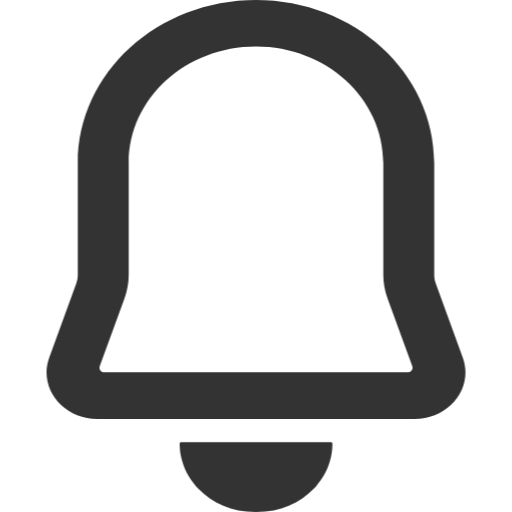
t = 0.00 s
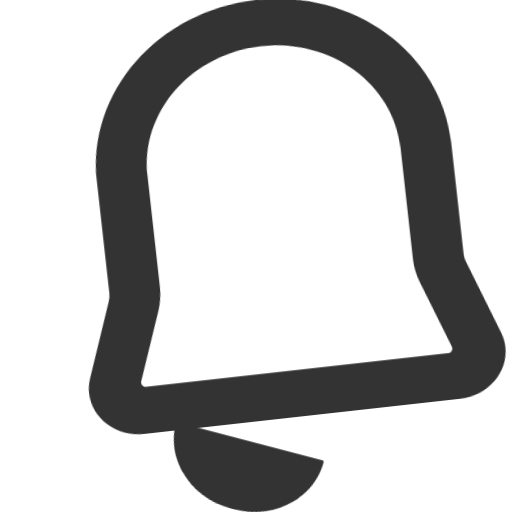
t = 0.16 s
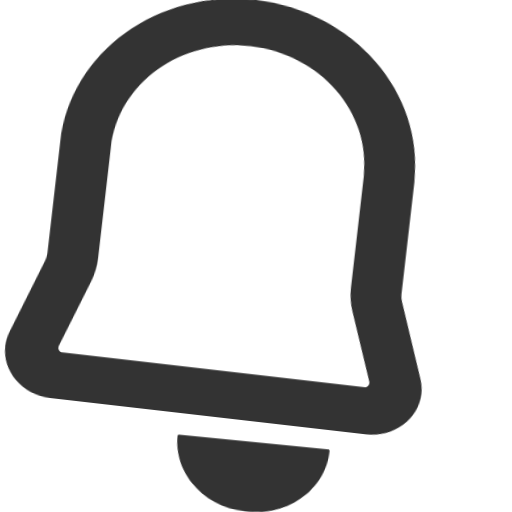
t = 0.32 s
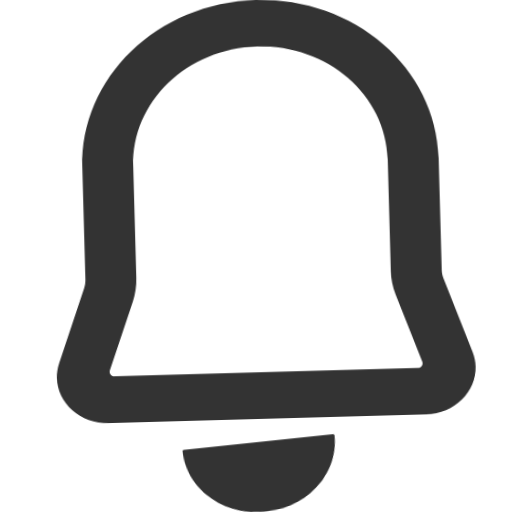
t = 0.48 s
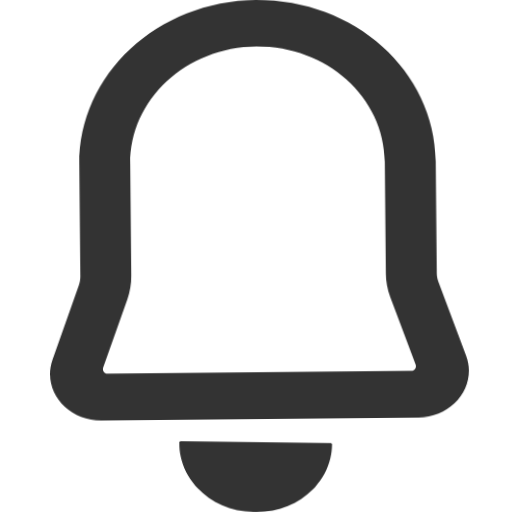
t = 0.63 s
t = 0.80 s: frame unchanged from t = 0.00 s, image omitted

The animated SVG that drew these frames (rendered in a browser with its animation timeline set to each time). Animation: 2 CSS @keyframes rules; one cycle of 0.80 s.

<svg width="11" height="11" viewBox="0 0 11 11" fill="none" xmlns="http://www.w3.org/2000/svg">
  <defs>
    <style>
      @keyframes bellSwing {
        0%   { transform: rotate(0deg); }
        12%  { transform: rotate(15deg); }
        28%  { transform: rotate(-11deg); }
        42%  { transform: rotate(7deg); }
        56%  { transform: rotate(-4deg); }
        70%  { transform: rotate(2deg); }
        84%  { transform: rotate(-0.8deg); }
        100% { transform: rotate(0deg); }
      }
      @keyframes clapperSwing {
        0%   { transform: rotate(0deg); }
        8%   { transform: rotate(-5deg); }
        18%  { transform: rotate(20deg); }
        32%  { transform: rotate(-15deg); }
        46%  { transform: rotate(10deg); }
        60%  { transform: rotate(-6deg); }
        74%  { transform: rotate(3deg); }
        88%  { transform: rotate(-1deg); }
        100% { transform: rotate(0deg); }
      }
      .bell-body {
        transform-origin: 5.5px 0px;
        animation: bellSwing 0.8s cubic-bezier(0.36, 0.07, 0.19, 0.97) forwards;
      }
      .bell-clapper {
        transform-origin: 5.5px 9px;
        animation: clapperSwing 0.8s cubic-bezier(0.36, 0.07, 0.19, 0.97) forwards;
      }
    </style>
  </defs>

  <!-- Bell body -->
  <path class="bell-body" fill-rule="evenodd" clip-rule="evenodd" d="M1.671 3.5C1.671 1.567 3.3853 0 5.5 0C7.6147 0 9.329 1.567 9.329 3.5V5.90419C9.329 5.96765 9.3402 6.03069 9.36215 6.0909L9.94302 7.68377C10.1792 8.3313 9.65188 9 8.90516 9H2.09484C1.34812 9 0.820846 8.3313 1.05698 7.68377L1.63785 6.0909C1.6598 6.03069 1.671 5.96765 1.671 5.90419V3.5ZM8.235 3.5V5.90419C8.235 6.07513 8.26515 6.24495 8.32429 6.40712L8.8562 7.86574C8.87999 7.93097 8.83169 8 8.76225 8H2.23775C2.16831 8 2.12001 7.93097 2.1438 7.86574L2.67571 6.40712C2.73485 6.24495 2.765 6.07513 2.765 5.90419V3.5C2.765 2.11929 3.9895 1 5.5 1C7.0105 1 8.235 2.11929 8.235 3.5Z" fill="#333333"/>

  <!-- Clapper / dangly bit -->
  <path class="bell-clapper" d="M3.89117 9.8235C3.94343 10.0588 4.05715 10.2737 4.21636 10.4536C4.23028 10.4694 4.24454 10.4848 4.25914 10.5C4.55398 10.8065 4.98619 11 5.46782 11H5.53218C6.01381 11 6.44602 10.8065 6.74086 10.5C6.75546 10.4848 6.76972 10.4694 6.78364 10.4536C6.94285 10.2737 7.05657 10.0588 7.10883 9.8235C7.12993 9.72848 7.141 9.63013 7.141 9.52941C7.141 9.51317 7.1266 9.5 7.10883 9.5H3.89117C3.8734 9.5 3.859 9.51317 3.859 9.52941C3.859 9.63013 3.87007 9.72848 3.89117 9.8235Z" fill="#333333"/>
</svg>
